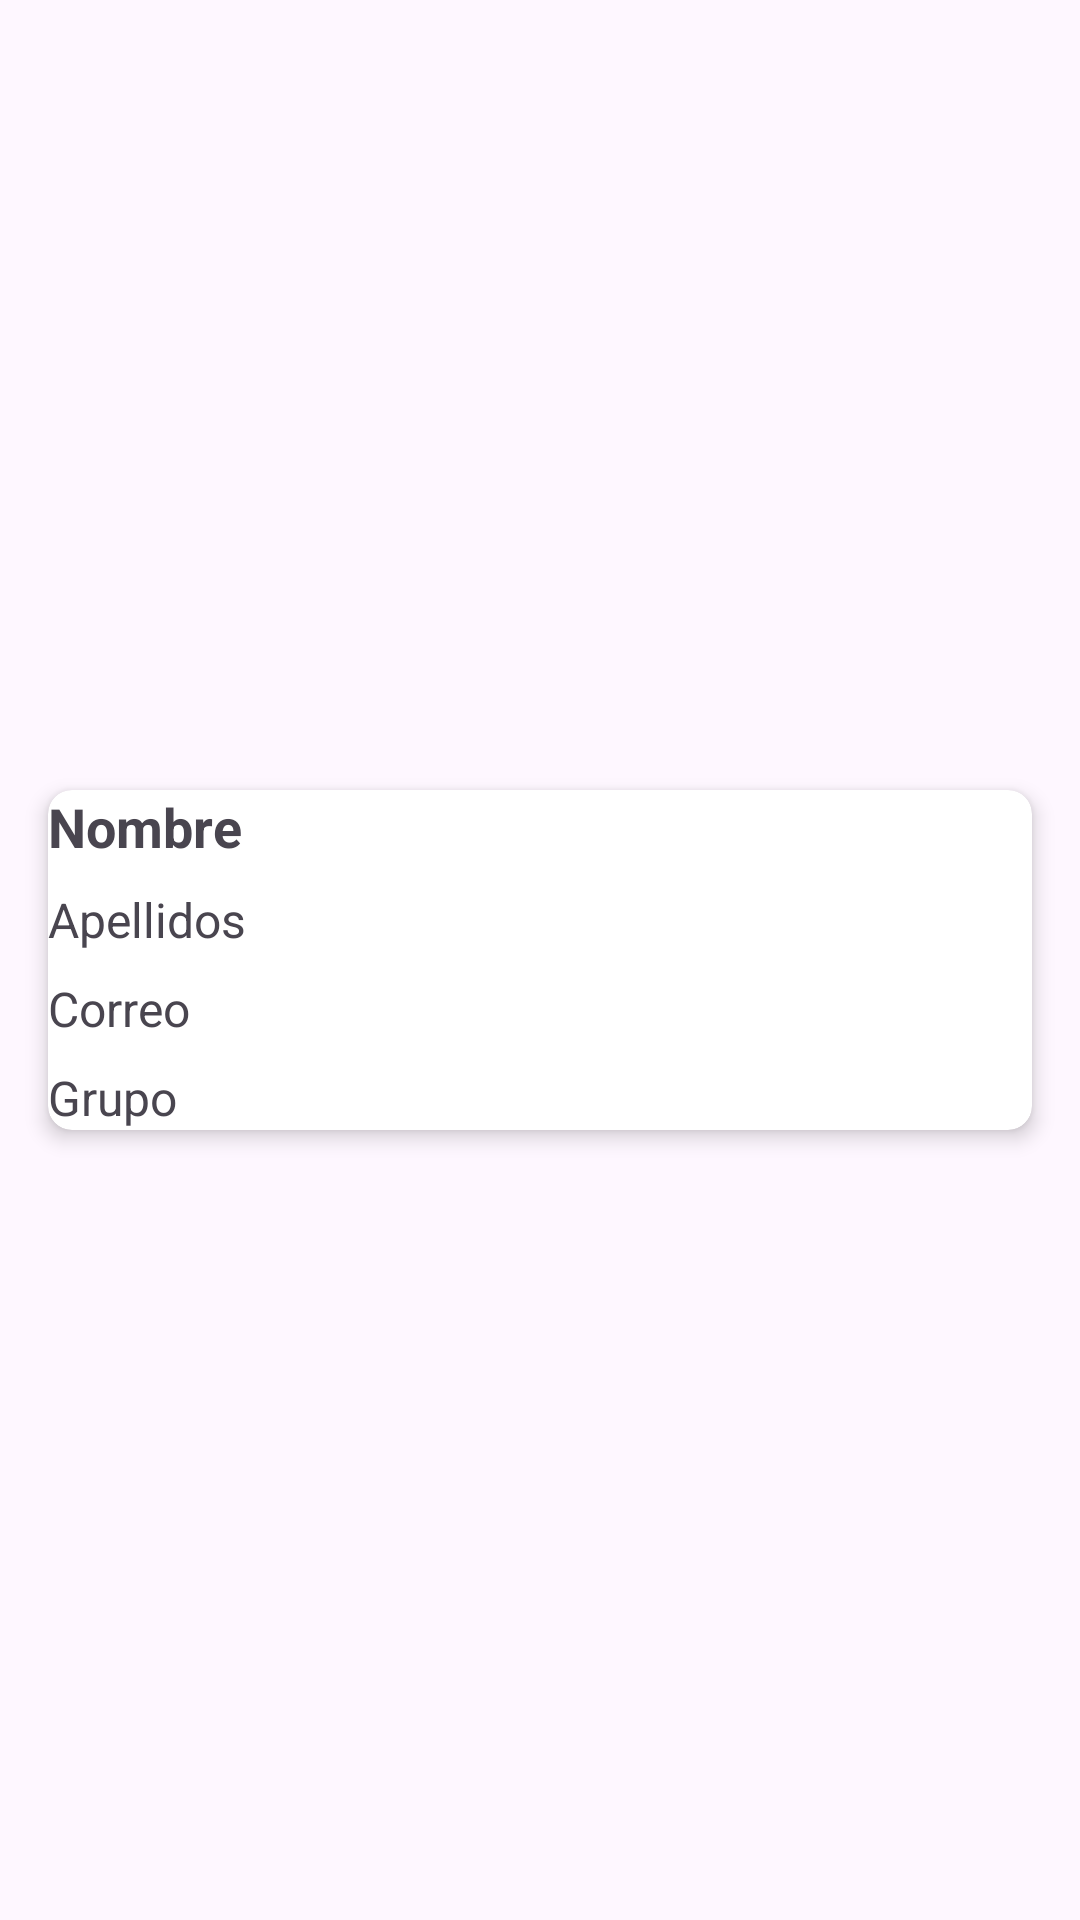

Reconstruct the res/layout file that produces this screen, plus the resources it refers to.
<!-- AndroidManifest.xml: application theme Theme.Diplomado6taEd -->
<!-- res/layout/activity_detail.xml -->
<?xml version="1.0" encoding="utf-8"?>
<androidx.constraintlayout.widget.ConstraintLayout xmlns:android="http://schemas.android.com/apk/res/android"
    xmlns:app="http://schemas.android.com/apk/res-auto"
    xmlns:tools="http://schemas.android.com/tools"
    android:id="@+id/main"
    android:layout_width="match_parent"
    android:layout_height="match_parent"
    tools:context=".Detail_activity">

    <androidx.cardview.widget.CardView
        android:id="@+id/cardView"
        android:layout_width="match_parent"
        android:layout_height="wrap_content"
        android:layout_margin="16dp"
        android:padding="16dp"
        app:cardCornerRadius="8dp"
        app:cardElevation="4dp"
        app:layout_constraintBottom_toBottomOf="parent"
        app:layout_constraintEnd_toEndOf="parent"
        app:layout_constraintStart_toStartOf="parent"
        app:layout_constraintTop_toTopOf="parent">

        <LinearLayout
            android:layout_width="match_parent"
            android:layout_height="match_parent"
            android:orientation="vertical">

            <TextView
                android:id="@+id/textViewNombre"
                android:layout_width="match_parent"
                android:layout_height="match_parent"
                android:layout_marginBottom="8dp"
                android:text="Nombre"
                android:textSize="18sp"
                android:textStyle="bold" />

            <TextView
                android:id="@+id/textViewApellidos"
                android:layout_width="match_parent"
                android:layout_height="match_parent"
                android:layout_marginBottom="8dp"
                android:text="Apellidos"
                android:textSize="16sp" />

            <TextView
                android:id="@+id/textViewCorreo"
                android:layout_width="match_parent"
                android:layout_height="match_parent"
                android:layout_marginBottom="8dp"
                android:text="Correo"
                android:textSize="16sp" />

            <TextView
                android:id="@+id/textViewGrupo"
                android:layout_width="match_parent"
                android:layout_height="match_parent"
                android:text="Grupo"
                android:textSize="16sp" />

        </LinearLayout>

    </androidx.cardview.widget.CardView>
</androidx.constraintlayout.widget.ConstraintLayout>
<!-- resources referenced by this layout -->
<resources>
  <style name="Theme.Diplomado6taEd" parent="Base.Theme.Diplomado6taEd" />
  <style name="Base.Theme.Diplomado6taEd" parent="Theme.Material3.DayNight.NoActionBar">
          
          
      </style>
</resources>
